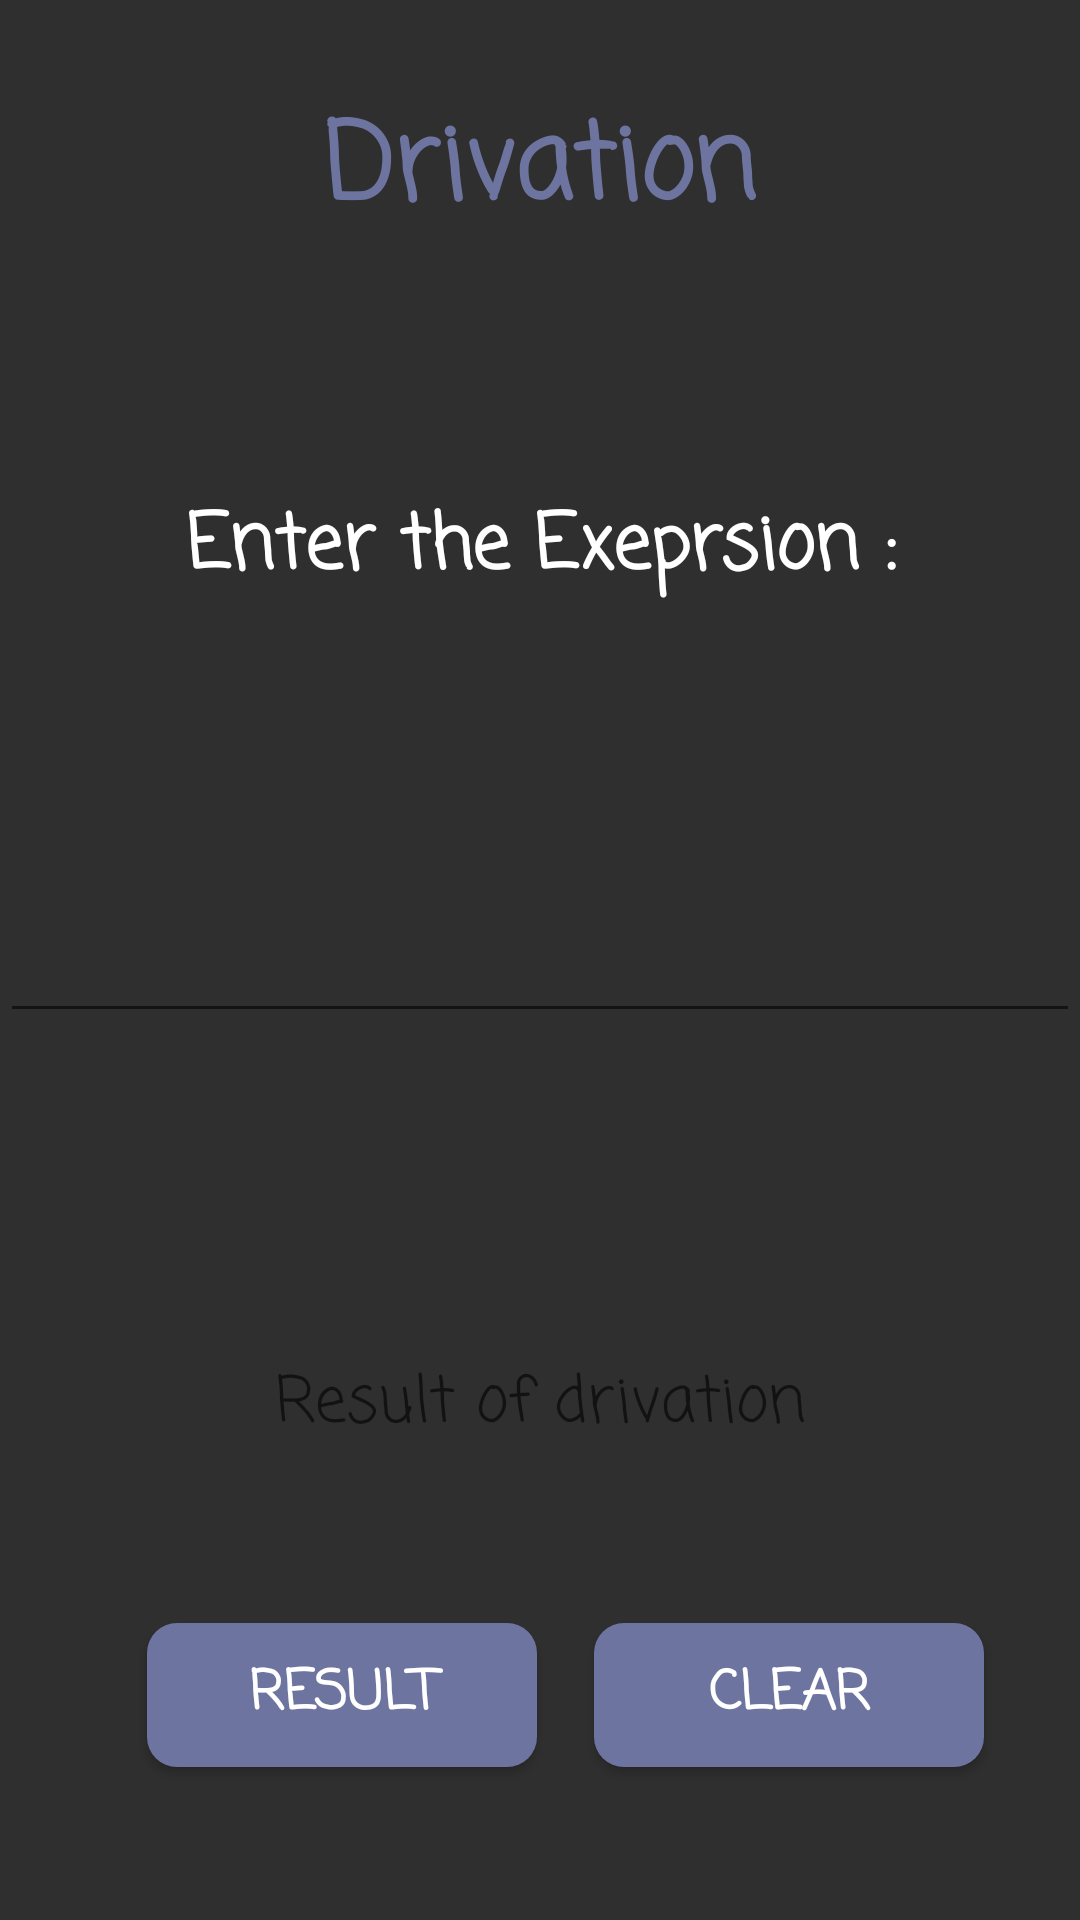

Layout XML and referenced resources for this Android screen:
<!-- AndroidManifest.xml: application theme AppTheme -->
<!-- res/layout/drivation_fragment.xml -->
<?xml version="1.0" encoding="utf-8"?>
<RelativeLayout
    xmlns:android="http://schemas.android.com/apk/res/android"
    android:layout_width="match_parent"
    android:background="@color/colorPrimaryDark"
    android:layout_height="match_parent">
    <TextView
        android:layout_width="match_parent"
        android:layout_height="wrap_content"
        android:text="Drivation"
        android:textSize="35dp"
        android:textColor="@color/toty"
        android:textAlignment="center"
        android:fontFamily="casual"
        android:textStyle="bold"
        android:layout_marginTop="30dp"
        android:layout_marginEnd="10dp"
        android:layout_marginStart="10dp"
        android:id="@+id/textView6" />

    <TextView
        android:id="@+id/textView7"
        android:layout_width="match_parent"
        android:layout_height="wrap_content"
        android:layout_alignParentEnd="true"
        android:layout_below="@+id/textView6"
        android:layout_marginTop="80dp"
        android:fontFamily="casual"
        android:text="Enter the Exeprsion :"
        android:textAlignment="center"
        android:textColor="@color/white"
        android:textSize="25dp"
        android:textStyle="bold" />
    <ScrollView
        android:layout_width="match_parent"
        android:layout_height="wrap_content"
        android:padding="3dp">

    </ScrollView>

    <TextView
        android:id="@+id/textViewdriv"
        android:layout_width="match_parent"
        android:layout_height="wrap_content"
        android:layout_above="@+id/driv_result"
        android:layout_alignParentStart="true"
        android:layout_marginBottom="57dp"
        android:fontFamily="casual"
        android:hint="Result of drivation"
        android:textAlignment="center"
        android:textColor="@color/white"
        android:textSize="21dp" />

    <Button
        android:id="@+id/driv_result"
        android:layout_width="130dp"
        android:layout_height="wrap_content"
        android:layout_alignParentBottom="true"
        android:layout_alignStart="@+id/textView6"
        android:layout_marginBottom="51dp"
        android:layout_marginStart="39dp"
        android:background="@drawable/btn_change"
        android:fontFamily="casual"
        android:text="Result"
        android:textColor="@color/white"
        android:textSize="18dp"
        android:textStyle="bold" />

    <Button
        android:id="@+id/clrdriv"
        android:layout_width="130dp"
        android:layout_height="wrap_content"
        android:layout_alignBaseline="@+id/driv_result"
        android:layout_alignBottom="@+id/driv_result"
        android:layout_alignEnd="@+id/textView6"
        android:layout_marginEnd="22dp"
        android:background="@drawable/btn_change"
        android:fontFamily="casual"
        android:text="Clear"
        android:textColor="@color/white"
        android:textSize="18dp"
        android:textStyle="bold" />

    <EditText
        android:id="@+id/editTextdriv"
        android:layout_width="match_parent"
        android:layout_height="wrap_content"
        android:layout_alignParentStart="true"
        android:layout_centerVertical="true"
        android:fontFamily="casual"
        android:textAlignment="center"
        android:textColor="@color/white"
        android:textSize="21dp" />


</RelativeLayout>
<!-- resources referenced by this layout -->
<resources>
  <color name="colorPrimaryDark">#2f2f2f</color>
  <color name="toty">#6d749f</color>
  <color name="white">#ffffff</color>
  <!-- drawable btn_change (drawable) -->
  <?xml version="1.0" encoding="utf-8"?>
  <selector xmlns:android="http://schemas.android.com/apk/res/android">
      <item android:state_pressed="true"
          android:drawable="@drawable/defult"
          /> 
      <item android:state_focused="true"
          android:drawable="@drawable/foucsed"/> 
      <item android:drawable="@drawable/btn"/> 
  </selector>
  <style name="AppTheme" parent="Theme.AppCompat.Light.NoActionBar">
          
          <item name="colorPrimary">@color/colorPrimary</item>
          <item name="colorPrimaryDark">@color/colorPrimaryDark</item>
          <item name="colorAccent">@color/colorAccent</item>
      </style>
  <!-- drawable defult (drawable) -->
  <?xml version="1.0" encoding="utf-8"?>
  <shape xmlns:android="http://schemas.android.com/apk/res/android"
      android:shape="rectangle">
      <corners
          android:radius="10dp"/>
      <solid
          android:color="@color/colorPrimaryDark"
          />
      <stroke
          android:color="@color/toty"
          android:width="3dp"
          />
  </shape>
  <!-- drawable foucsed (drawable) -->
  <?xml version="1.0" encoding="utf-8"?>
  <shape xmlns:android="http://schemas.android.com/apk/res/android"
      android:shape="rectangle">
      <corners
          android:radius="10dp"/>
     <stroke
         android:color="@color/toty"
         android:width="6dp"
         />
  </shape>
  <!-- drawable btn (drawable-v24) -->
  <?xml version="1.0" encoding="utf-8"?>
  <shape xmlns:android="http://schemas.android.com/apk/res/android"
      android:shape="rectangle">
  <corners
      android:radius="10dp"/>
      <solid
          android:color="#6d749f"
          />
  </shape>
  <color name="colorPrimary">#393939</color>
  <color name="colorAccent">#6d749f</color>
</resources>
